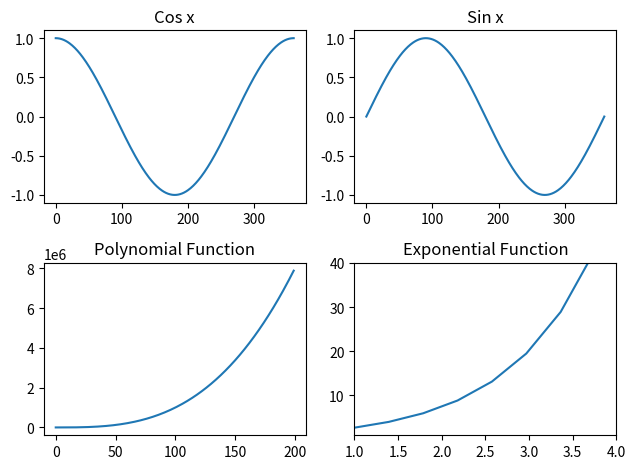

Source code (Python):
import math
import matplotlib.pyplot as plt
import numpy as np

def curve():
    l1=[i for i in range(361)]
    listCos=[math.cos(math.radians(i)) for i in l1]
    listSin=[math.sin(math.radians(i)) for i in l1]

    l2=[i for i in range(200)]
    listPol=[i*i*i for i in l2]

    l3=[i for i in np.linspace(1,40,100)]
    listExp=[math.exp(i) for i in l3]

    plt.subplot(2,2,1)
    plt.plot(l1,listCos)
    plt.title("Cos x")
    
    plt.subplot(2,2,2)
    plt.plot(l1,listSin)
    plt.title("Sin x")

    plt.subplot(2,2,3)
    plt.plot(l2,listPol)
    plt.title("Polynomial Function")

    plt.subplot(2,2,4)
    plt.plot(l3,listExp)
    plt.axis([1,4,1,40])
    plt.title("Exponential Function")

    plt.tight_layout()
    plt.show()

curve()
